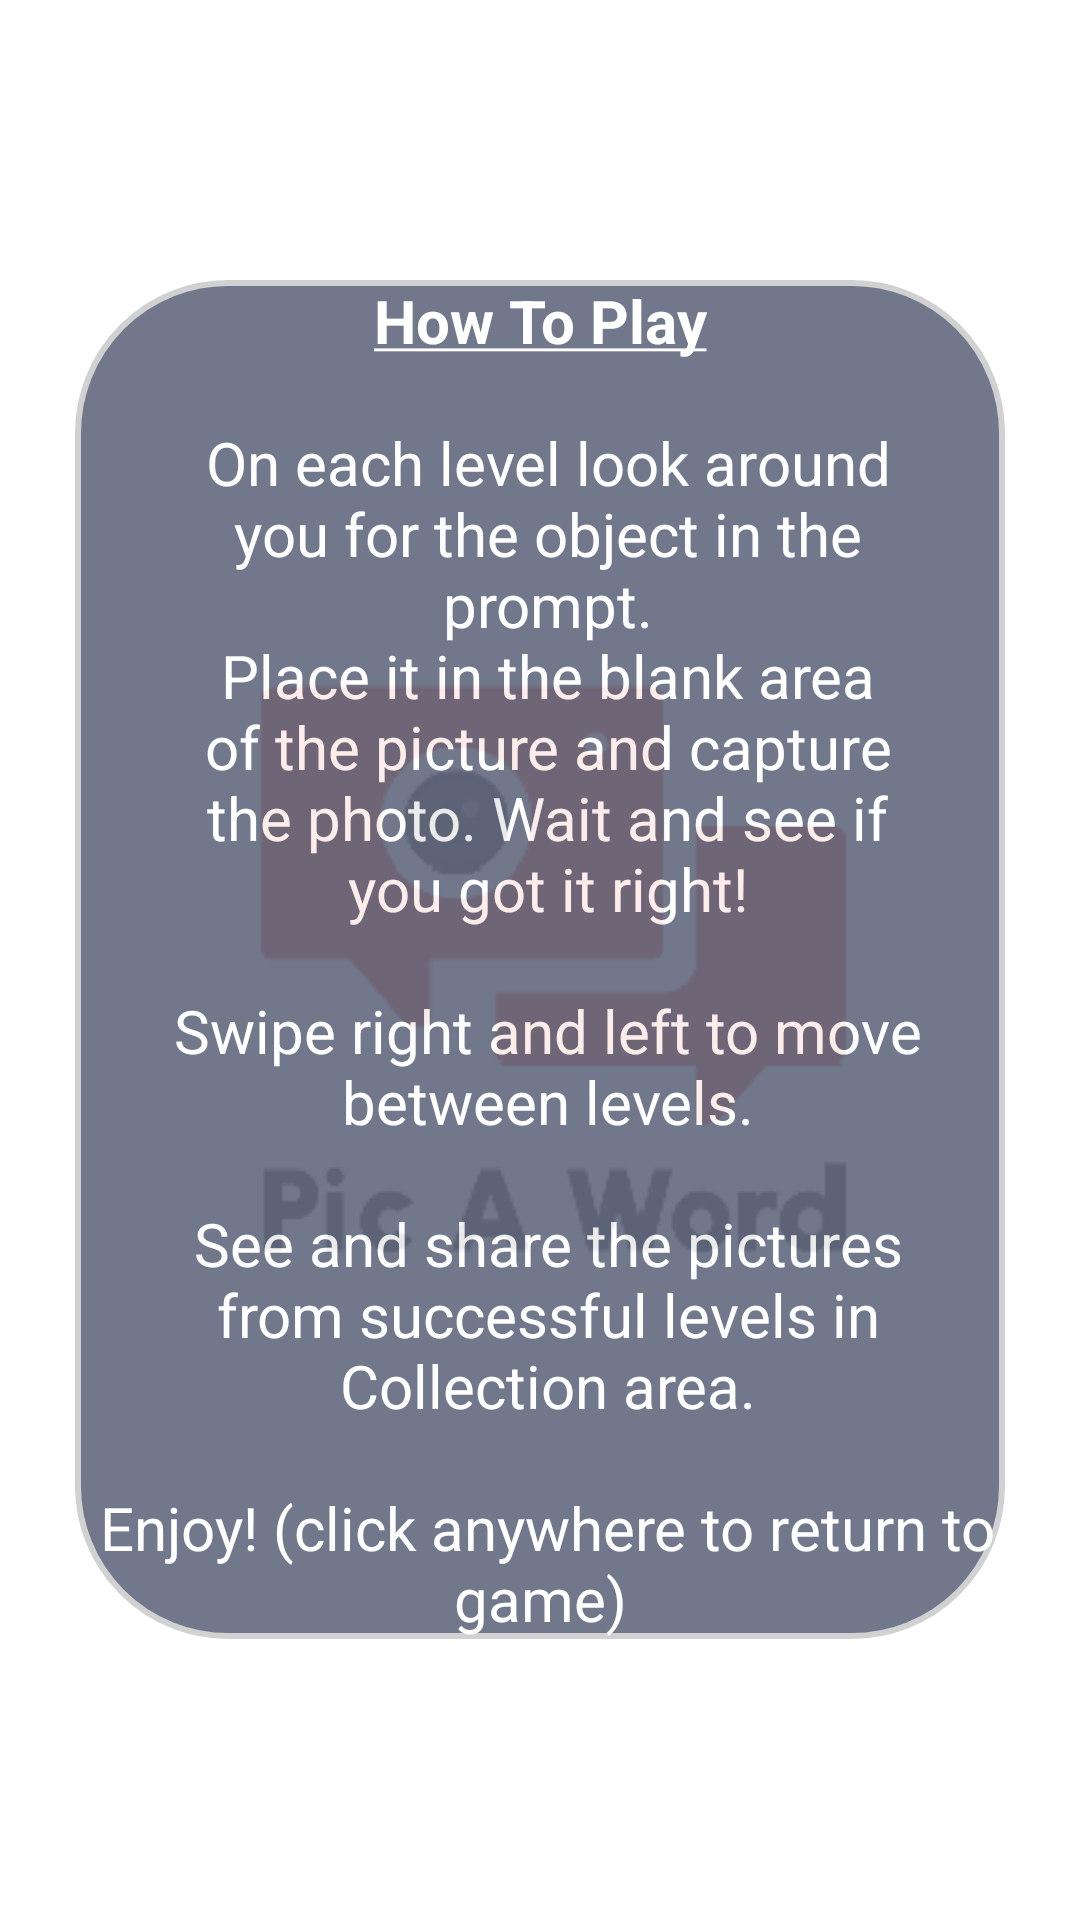

Write the Android layout XML for this screen, with the resource values it uses.
<!-- AndroidManifest.xml: application theme splashScreenTheme -->
<!-- res/layout/play_info_layout.xml -->
<?xml version="1.0" encoding="utf-8"?>
<RelativeLayout xmlns:android="http://schemas.android.com/apk/res/android"
    android:id="@+id/info_layout"
    android:layout_width="match_parent"
    android:layout_height="wrap_content"
    android:layout_margin="15dp"
    android:alpha="0.9"
    android:color="@color/dark_gray">

    <TextView
        android:id="@+id/info_text"
        android:layout_width="match_parent"
        android:layout_height="wrap_content"
        android:layout_centerInParent="true"
        android:layout_margin="25dp"
        android:background="@drawable/round_corner_view"
        android:gravity="center"
        android:text="@string/info_play_game_text"
        android:textColor="@color/white"
        android:textSize="20sp" />


</RelativeLayout>
<!-- resources referenced by this layout -->
<resources>
  <color name="dark_gray">#61697E</color>
  <color name="white">#FFFFFFFF</color>
  <!-- drawable round_corner_view (drawable) -->
  <?xml version="1.0" encoding="utf-8"?>
  <shape
      xmlns:android="http://schemas.android.com/apk/res/android"
      android:shape="rectangle">
  
      <corners android:radius="50dp" />
  
      
      <stroke android:width="2dp" android:color="#ccc" />
  
      
      <solid android:color="@color/dark_gray" />
  
  </shape>
  <string name="info_play_game_text"><b><u>How To Play\n\n</u></b>
  
                                          On each level look around\n
                                          you for the object in the\n
                                          prompt.\n
                                          Place it in the blank area\n
                                          of the picture and capture\n
                                          the photo. Wait and see if\n
                                          you got it right!\n\n
  
                                          Swipe right and left to move\n
                                          between levels.\n\n
  
                                          See and share the pictures\n
                                          from successful levels in\n
                                          Collection area.\n\n
  
                                          Enjoy! (click anywhere to return to game)
                                          </string>
  <style name="splashScreenTheme" parent="Theme.MaterialComponents.DayNight.NoActionBar">
          <item name="android:windowBackground">@drawable/splash</item>
           <item name="colorPrimaryDark">@android:color/white</item>
          <item name="colorPrimaryVariant">@color/white</item>
  
      </style>
  <!-- drawable splash (drawable) -->
  <?xml version="1.0" encoding="utf-8"?>
  <layer-list xmlns:android="http://schemas.android.com/apk/res/android"
      android:opacity="opaque">
      <item android:drawable="@color/white"/>
      <item>
          <bitmap
              android:gravity="center"
              android:src="@drawable/logo_app_256"/>
      </item>
  </layer-list>
  <!-- drawable logo_app_256: png bitmap (drawable, 5025 bytes) -->
</resources>
